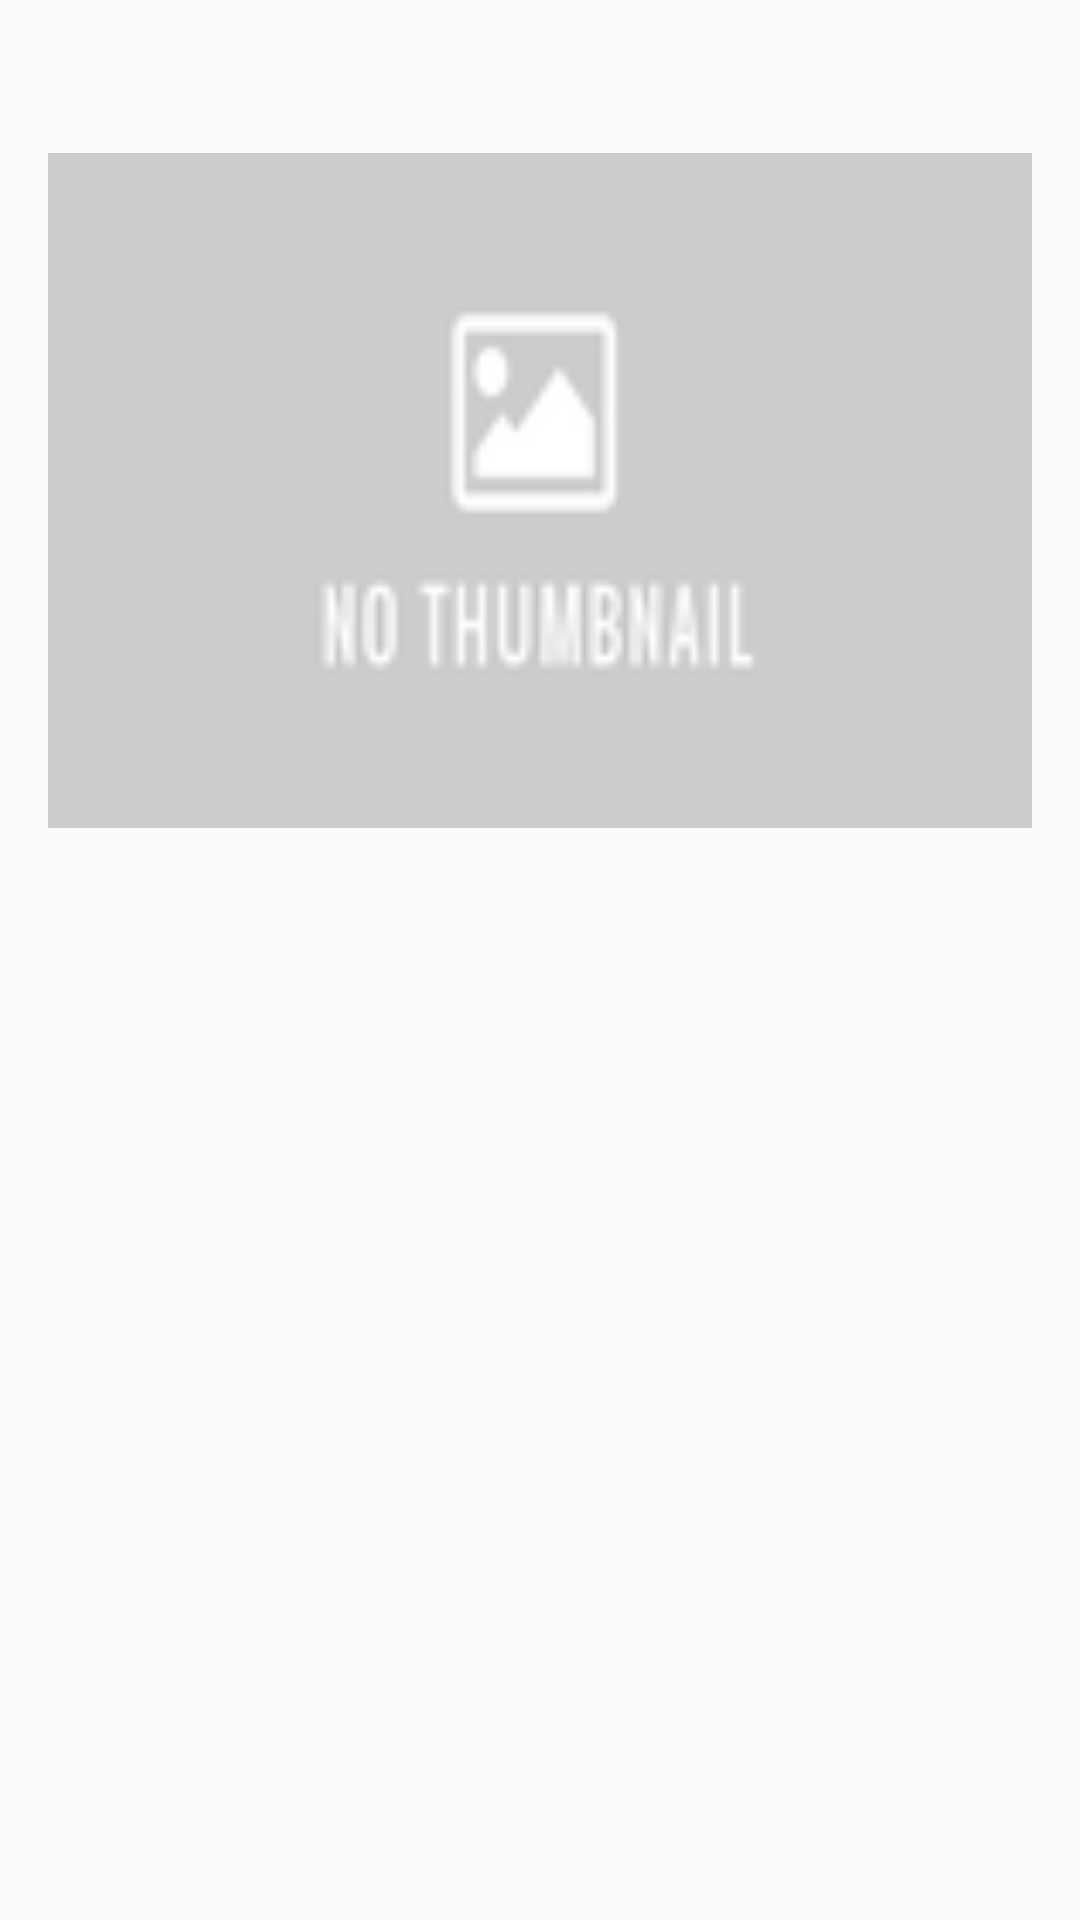

Reconstruct the res/layout file that produces this screen, plus the resources it refers to.
<!-- AndroidManifest.xml: application theme Theme.AppCompat.Light.NoActionBar -->
<!-- res/layout/listitems.xml -->
<?xml version="1.0" encoding="utf-8"?>
<LinearLayout xmlns:android="http://schemas.android.com/apk/res/android"
    xmlns:tools="http://schemas.android.com/tools"
    android:layout_width="match_parent"
    android:layout_height="match_parent"
    android:orientation="vertical">

    <LinearLayout
        android:layout_width="match_parent"
        android:layout_height="wrap_content"
        android:layout_margin="8dp"
        android:orientation="horizontal">

        <LinearLayout
            android:layout_width="0dp"
            android:layout_height="wrap_content"
            android:layout_weight="1"
            android:orientation="vertical">

            <TextView
                android:id="@+id/source"
                android:layout_width="match_parent"
                android:layout_height="wrap_content"
                android:gravity="center"
                android:paddingBottom="8dp"
                android:paddingLeft="8dp"
                android:paddingRight="8dp"
                android:paddingTop="16dp"
                tools:text="@string/source" />

            <ImageView
                android:id="@+id/img"
                android:layout_width="match_parent"
                android:layout_height="225dp"
                android:layout_gravity="center"
                android:paddingBottom="16dp"
                android:paddingLeft="8dp"
                android:paddingRight="8dp"
                android:paddingTop="16dp"
                android:scaleType="centerCrop"
                android:src="@drawable/nothumbnail" />

            <TextView
                android:id="@+id/title"
                android:layout_width="match_parent"
                android:layout_height="wrap_content"
                android:paddingBottom="16dp"
                android:paddingLeft="8dp"
                android:paddingRight="8dp"
                tools:text="@string/title" />

            <LinearLayout
                android:layout_width="match_parent"
                android:layout_height="wrap_content"
                android:orientation="horizontal">

                <TextView
                    android:id="@+id/author"
                    android:layout_width="0dp"
                    android:layout_height="wrap_content"
                    android:layout_weight="1"
                    android:paddingBottom="8dp"
                    android:paddingLeft="8dp"
                    android:paddingRight="8dp"
                    tools:text="@string/author" />

                <TextView
                    android:id="@+id/date_"
                    android:layout_width="wrap_content"
                    android:layout_height="wrap_content"
                    android:layout_gravity="end"
                    android:paddingBottom="8dp"
                    android:paddingLeft="8dp"
                    android:paddingRight="8dp"
                    tools:text="@string/date" />
            </LinearLayout>
        </LinearLayout>
    </LinearLayout>

</LinearLayout>
<!-- resources referenced by this layout -->
<resources>
  <!-- drawable nothumbnail: png bitmap (drawable-hdpi, 564 bytes) -->
  <string name="author">author</string>
  <string name="date">date</string>
  <string name="source">source</string>
  <string name="title">title</string>
</resources>
